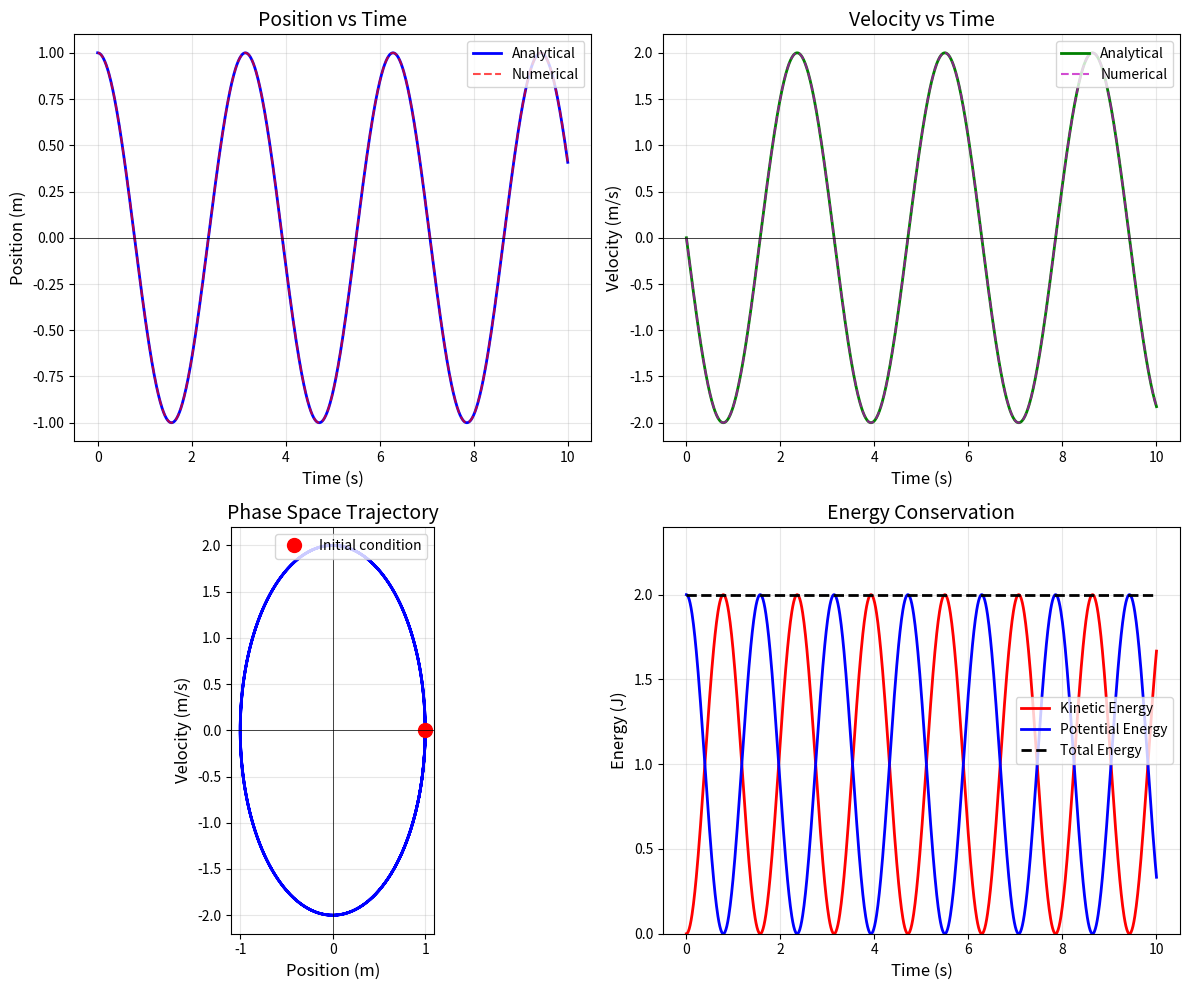

Reproduce this figure in Python.
import numpy as np
import matplotlib.pyplot as plt
from scipy.integrate import odeint

# Physical parameters
m = 1.0      # mass (kg)
k = 4.0      # spring constant (N/m)
omega_0 = np.sqrt(k / m)  # natural angular frequency (rad/s)

# Initial conditions
x_0 = 1.0    # initial displacement (m)
v_0 = 0.0    # initial velocity (m/s)

# Time array
t = np.linspace(0, 10, 1000)

# Analytical solution
x_analytical = x_0 * np.cos(omega_0 * t) + (v_0 / omega_0) * np.sin(omega_0 * t)
v_analytical = -x_0 * omega_0 * np.sin(omega_0 * t) + v_0 * np.cos(omega_0 * t)

print(f"Natural angular frequency: ω₀ = {omega_0:.3f} rad/s")
print(f"Period: T = {2*np.pi/omega_0:.3f} s")
print(f"Frequency: f = {omega_0/(2*np.pi):.3f} Hz")

def sho_derivatives(y, t, omega_0):
    """
    Compute derivatives for simple harmonic oscillator.
    
    Parameters:
        y: state vector [x, v]
        t: time
        omega_0: natural angular frequency
    
    Returns:
        [dx/dt, dv/dt]
    """
    x, v = y
    dxdt = v
    dvdt = -omega_0**2 * x
    return [dxdt, dvdt]

# Initial state vector
y_0 = [x_0, v_0]

# Numerical solution
solution = odeint(sho_derivatives, y_0, t, args=(omega_0,))
x_numerical = solution[:, 0]
v_numerical = solution[:, 1]

# Calculate energy
kinetic_energy = 0.5 * m * v_numerical**2
potential_energy = 0.5 * k * x_numerical**2
total_energy = kinetic_energy + potential_energy

fig, axes = plt.subplots(2, 2, figsize=(12, 10))

# Plot 1: Position vs Time
ax1 = axes[0, 0]
ax1.plot(t, x_analytical, 'b-', label='Analytical', linewidth=2)
ax1.plot(t, x_numerical, 'r--', label='Numerical', linewidth=1.5, alpha=0.7)
ax1.set_xlabel('Time (s)', fontsize=12)
ax1.set_ylabel('Position (m)', fontsize=12)
ax1.set_title('Position vs Time', fontsize=14)
ax1.legend(loc='upper right')
ax1.grid(True, alpha=0.3)
ax1.axhline(y=0, color='k', linewidth=0.5)

# Plot 2: Velocity vs Time
ax2 = axes[0, 1]
ax2.plot(t, v_analytical, 'g-', label='Analytical', linewidth=2)
ax2.plot(t, v_numerical, 'm--', label='Numerical', linewidth=1.5, alpha=0.7)
ax2.set_xlabel('Time (s)', fontsize=12)
ax2.set_ylabel('Velocity (m/s)', fontsize=12)
ax2.set_title('Velocity vs Time', fontsize=14)
ax2.legend(loc='upper right')
ax2.grid(True, alpha=0.3)
ax2.axhline(y=0, color='k', linewidth=0.5)

# Plot 3: Phase Space
ax3 = axes[1, 0]
ax3.plot(x_numerical, v_numerical, 'b-', linewidth=2)
ax3.plot(x_0, v_0, 'ro', markersize=10, label='Initial condition')
ax3.set_xlabel('Position (m)', fontsize=12)
ax3.set_ylabel('Velocity (m/s)', fontsize=12)
ax3.set_title('Phase Space Trajectory', fontsize=14)
ax3.legend(loc='upper right')
ax3.grid(True, alpha=0.3)
ax3.set_aspect('equal', adjustable='box')
ax3.axhline(y=0, color='k', linewidth=0.5)
ax3.axvline(x=0, color='k', linewidth=0.5)

# Plot 4: Energy vs Time
ax4 = axes[1, 1]
ax4.plot(t, kinetic_energy, 'r-', label='Kinetic Energy', linewidth=2)
ax4.plot(t, potential_energy, 'b-', label='Potential Energy', linewidth=2)
ax4.plot(t, total_energy, 'k--', label='Total Energy', linewidth=2)
ax4.set_xlabel('Time (s)', fontsize=12)
ax4.set_ylabel('Energy (J)', fontsize=12)
ax4.set_title('Energy Conservation', fontsize=14)
ax4.legend(loc='right')
ax4.grid(True, alpha=0.3)
ax4.set_ylim(0, total_energy[0] * 1.2)

plt.tight_layout()
plt.savefig('plot.png', dpi=150, bbox_inches='tight')
plt.show()

print(f"\nPlot saved to 'plot.png'")
print(f"\nEnergy conservation check:")
print(f"  Initial total energy: {total_energy[0]:.6f} J")
print(f"  Final total energy: {total_energy[-1]:.6f} J")
print(f"  Energy variation: {(total_energy.max() - total_energy.min()):.2e} J")